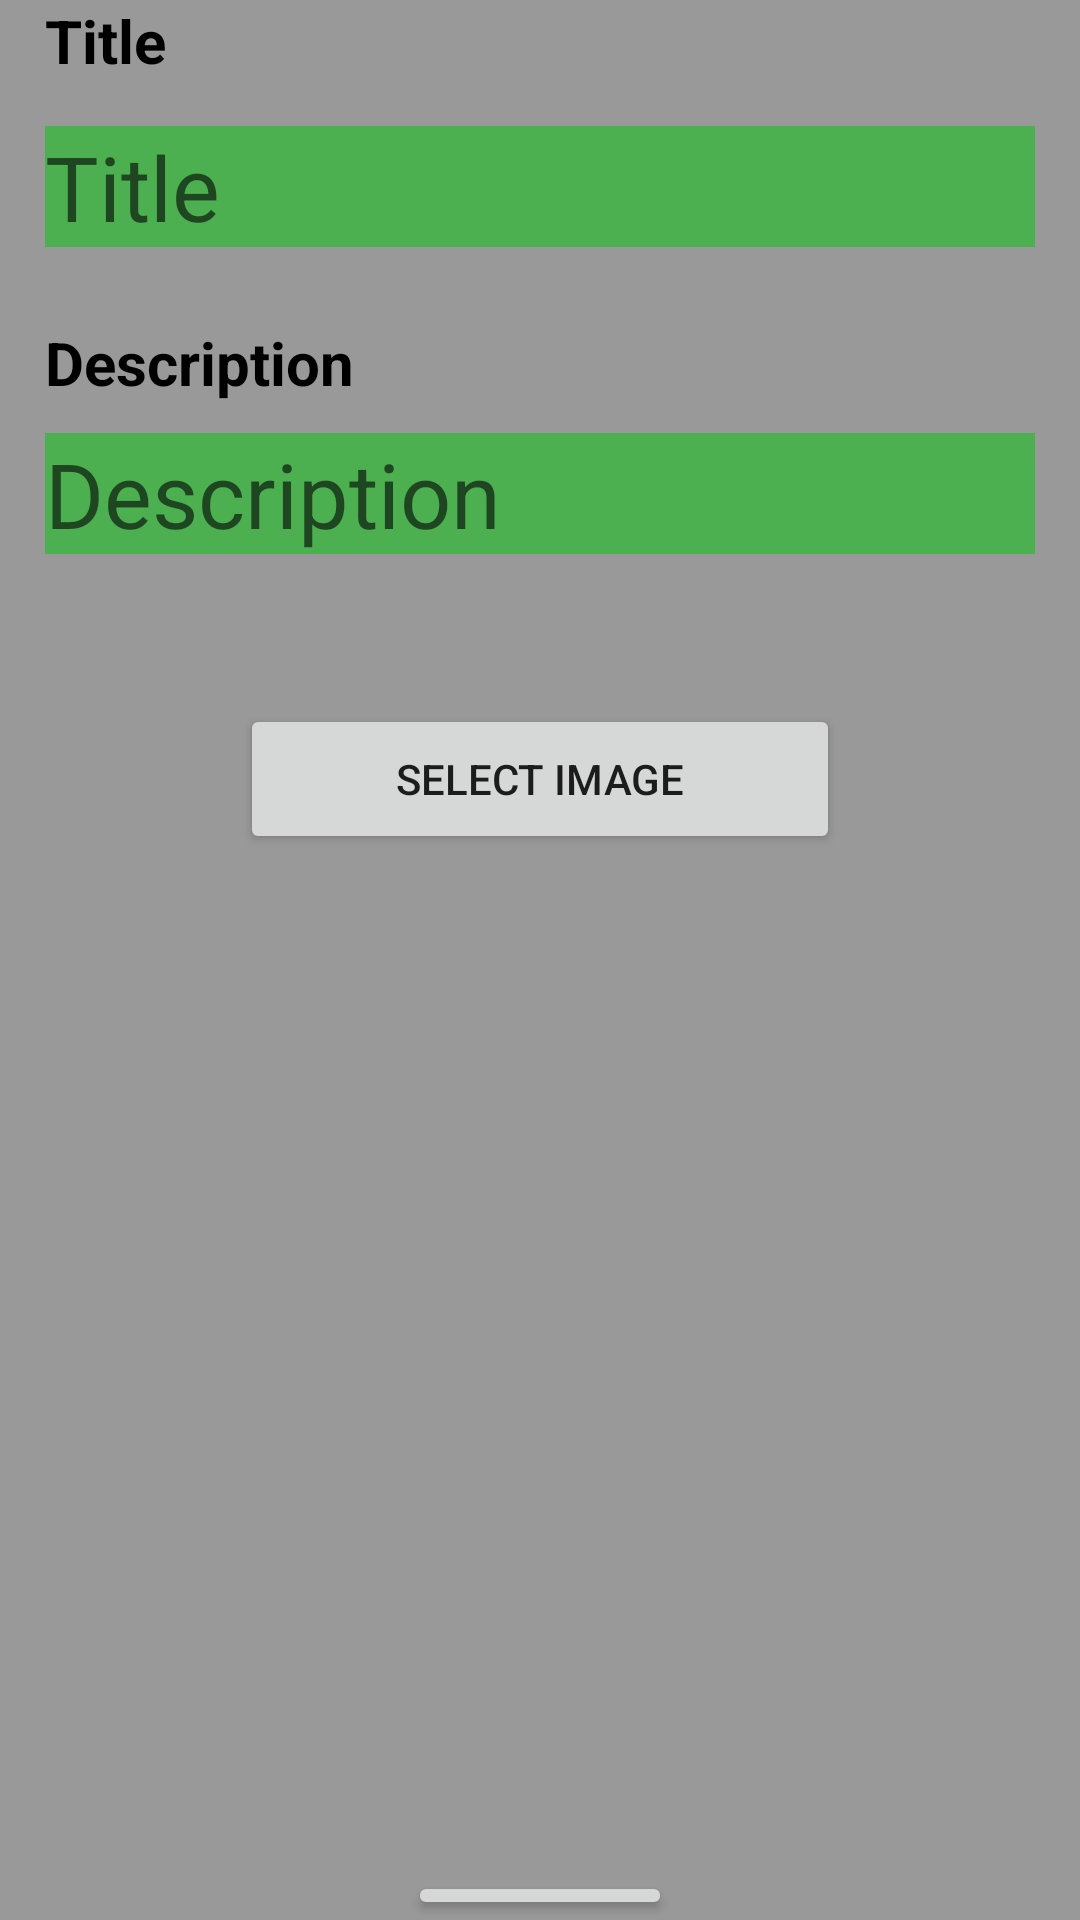

Android layout source for this screen:
<!-- AndroidManifest.xml: application theme Theme.DataBase -->
<!-- res/layout/activity_new_post.xml -->
<?xml version="1.0" encoding="utf-8"?>
<FrameLayout xmlns:android="http://schemas.android.com/apk/res/android"
    xmlns:app="http://schemas.android.com/apk/res-auto"
    xmlns:tools="http://schemas.android.com/tools"
    android:layout_width="match_parent"
    android:layout_height="match_parent"
    tools:context=".new_post"
    android:background="#9a9999">

    <RelativeLayout
        android:layout_width="match_parent"
        android:layout_height="match_parent"
        tools:context=".Create_Post">

        <EditText
            android:id="@+id/edit2"
            android:layout_width="match_parent"
            android:layout_height="wrap_content"
            android:layout_below="@+id/description"
            android:hint="Description"
            android:background="#4CAF50"
            android:textSize="30sp"
            android:layout_marginLeft="15dp"
            android:layout_marginRight="15dp"
            android:layout_marginTop="10dp"
            />
        <ImageView
            android:layout_width="200dp"
            android:layout_height="200dp"
            android:id="@+id/image_view"
            android:layout_below="@+id/buttonPanel"
            android:layout_centerHorizontal="true"
            android:layout_marginTop="100dp"
            />



        <TextView
            android:id="@+id/title"
            android:layout_width="wrap_content"
            android:layout_height="wrap_content"
            android:layout_marginLeft="15dp"
            android:text="Title"
            android:textColor="@color/black"
            android:textSize="20sp"
            android:textStyle="bold" />
        <TextView
            android:id="@+id/description"
            android:layout_width="wrap_content"
            android:layout_height="wrap_content"
            android:layout_below="@+id/edit"
            android:layout_marginLeft="15dp"
            android:text="Description"
            android:textColor="@color/black"
            android:textSize="20sp"
            android:textStyle="bold"/>

        <EditText
            android:id="@+id/edit"
            android:layout_width="match_parent"
            android:layout_height="wrap_content"
            android:layout_below="@+id/title"
            android:layout_marginStart="15dp"
            android:layout_marginLeft="15dp"
            android:layout_marginTop="15dp"
            android:layout_marginEnd="15dp"
            android:layout_marginRight="15dp"
            android:layout_marginBottom="25dp"
            android:background="#4CAF50"
            android:hint="Title"
            android:textSize="30sp" />

        <Button
            android:id="@+id/buttonPanel"
            android:layout_width="200dp"
            android:layout_height="50dp"
            android:layout_below="@+id/edit2"
            android:layout_centerHorizontal="true"
            android:layout_marginTop="50dp"
            android:text="Select Image" />

        <Button
            android:id="@+id/btn"
            android:layout_width="wrap_content"
            android:layout_height="wrap_content"
            android:layout_below="@+id/edit2"
            android:layout_centerInParent="true"
            android:layout_marginTop="439dp"
            android:text="Submit" />

    </RelativeLayout>

</FrameLayout>
<!-- resources referenced by this layout -->
<resources>
  <style name="Theme.DataBase" parent="Theme.MaterialComponents.DayNight.DarkActionBar">
          
          <item name="colorPrimary">@color/purple_500</item>
          <item name="colorPrimaryVariant">@color/purple_700</item>
          <item name="colorOnPrimary">@color/white</item>
          
          <item name="colorSecondary">@color/teal_200</item>
          <item name="colorSecondaryVariant">@color/teal_700</item>
          <item name="colorOnSecondary">@color/black</item>
          
          <item name="android:statusBarColor" tools:targetApi="l">?attr/colorPrimaryVariant</item>
          
      </style>
  <!-- not gathered from this repository: default colours our renderer supplied (Android Studio template values) -->
  <color name="purple_500">#FF6200EE</color>
  <color name="purple_700">#FF3700B3</color>
  <color name="teal_200">#FF03DAC5</color>
  <color name="teal_700">#FF018786</color>
  <color name="black">#FF000000</color>
  <color name="white">#FFFFFFFF</color>
</resources>
